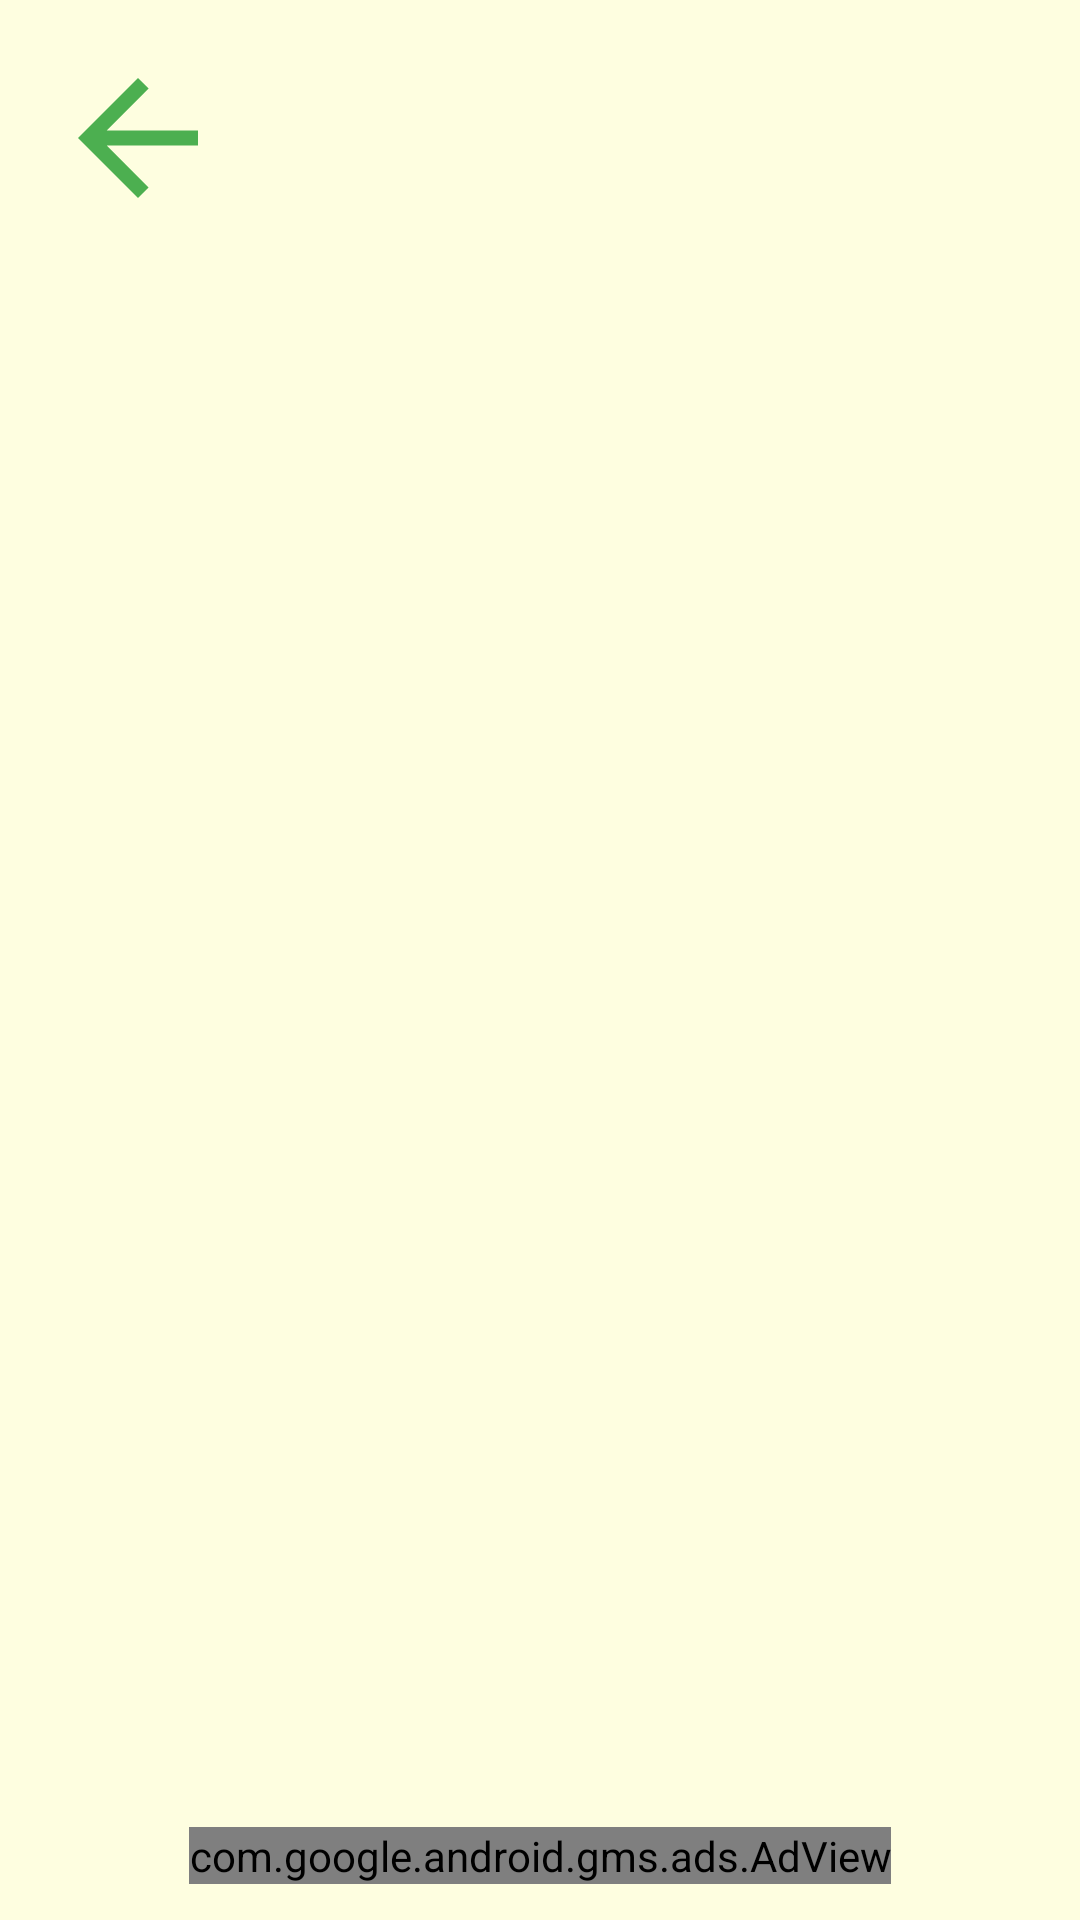

Android layout source for this screen:
<!-- AndroidManifest.xml: application theme Theme.CookMaster -->
<!-- res/layout/activity_main.xml -->
<?xml version="1.0" encoding="utf-8"?>
<androidx.constraintlayout.widget.ConstraintLayout xmlns:android="http://schemas.android.com/apk/res/android"
    xmlns:app="http://schemas.android.com/apk/res-auto"
    xmlns:tools="http://schemas.android.com/tools"
    android:layout_width="match_parent"
    android:layout_height="match_parent"
    android:background="@color/cream"
    tools:context=".MainActivity">

    <RelativeLayout
        android:layout_width="match_parent"
        android:layout_height="wrap_content"
        tools:ignore="MissingConstraints">

        <ImageButton
            android:id="@+id/button_2"
            android:layout_width="60dp"
            android:layout_height="60dp"
            android:src="@drawable/ic_back_button"
            android:background="@android:color/transparent"
            android:layout_alignParentStart="true"
            android:layout_alignParentTop="true"
            android:layout_margin="16dp" />

        <TextView
            android:id="@+id/textView_italic"
            android:layout_width="wrap_content"
            android:layout_height="wrap_content"
            android:layout_alignBottom="@id/imageView"
            android:layout_marginEnd="-283dp"
            android:layout_marginBottom="703dp"
            android:layout_toStartOf="@id/imageView"
            android:text="@string/there_is_a_surprise_here"
            android:textStyle="italic" />

        <ImageView
            android:id="@+id/imageView"
            android:layout_width="match_parent"
            android:layout_height="match_parent"
            android:layout_gravity="center" />

    </RelativeLayout>

    <com.google.android.gms.ads.AdView
    xmlns:ads="http://schemas.android.com/apk/res-auto"
    android:id="@+id/adView"
    android:layout_width="wrap_content"
    android:layout_height="wrap_content"
    android:layout_marginBottom="12dp"
    app:layout_constraintBottom_toBottomOf="parent"
    app:layout_constraintStart_toStartOf="parent"
    app:layout_constraintEnd_toEndOf="parent"
    ads:adSize="BANNER"
    ads:adUnitId="ca-app-pub-3940256099942544/6300978111"
    tools:ignore="MissingConstraints"/>

</androidx.constraintlayout.widget.ConstraintLayout>
<!-- resources referenced by this layout -->
<resources>
  <color name="cream">#FEFEE0</color>
  <!-- drawable ic_back_button (drawable) -->
  <vector android:autoMirrored="true" android:height="60dp"
      android:tint="#4CAF50" android:viewportHeight="24"
      android:viewportWidth="24" android:width="60dp" xmlns:android="http://schemas.android.com/apk/res/android">
      <path android:fillColor="@android:color/white" android:pathData="M20,11H7.83l5.59,-5.59L12,4l-8,8 8,8 1.41,-1.41L7.83,13H20v-2z"/>
  </vector>
  <string name="there_is_a_surprise_here">There is a surprise here !</string>
  <style name="Theme.CookMaster" parent="Theme.MaterialComponents.DayNight.DarkActionBar">
          
          <item name="colorPrimary">@color/purple_500</item>
          <item name="colorPrimaryVariant">@color/purple_700</item>
          <item name="colorOnPrimary">@color/white</item>
          
          <item name="colorSecondary">@color/teal_200</item>
          <item name="colorSecondaryVariant">@color/teal_700</item>
          <item name="colorOnSecondary">@color/black</item>
          
          <item name="android:statusBarColor">?attr/colorPrimaryVariant</item>
          
      </style>
  <color name="white">#FFFFFFFF</color>
  <color name="black">#FF000000</color>
  <!-- not gathered from this repository: default colours our renderer supplied (Android Studio template values) -->
  <color name="purple_500">#FF6200EE</color>
  <color name="purple_700">#FF3700B3</color>
  <color name="teal_200">#FF03DAC5</color>
  <color name="teal_700">#FF018786</color>
</resources>
